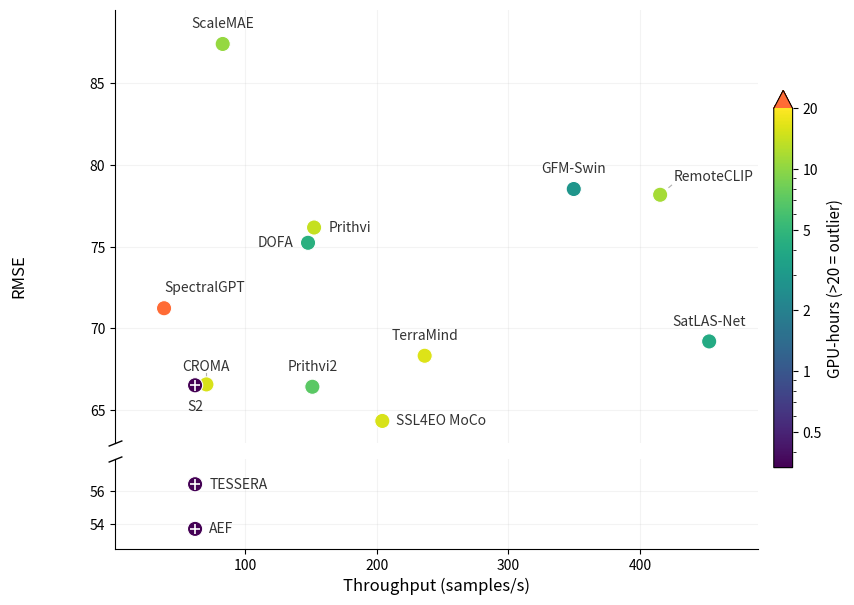

The script that saved this image: (Note: this script raises an exception after producing the figure.)
"""
Pareto front: RMSE vs Throughput for geospatial foundation models.
Fine-tuning cost (GPU-hours) encoded as bubble size OR color.

Usage:
    python plot_throughput.py --mode bubble   # bubble size = GPU-hours
    python plot_throughput.py --mode color    # color = GPU-hours
    python plot_throughput.py --mode combined # both size + color
"""

import argparse
import os
import numpy as np
import matplotlib.pyplot as plt
import matplotlib.cm as cm
import matplotlib.colors as mcolors
import matplotlib.transforms as mtransforms

# ── Data (RMSE from "results (Lite)" column) ─────────────────────────────────
models = {
    #                         RMSE(Lite) Throughput  GPU-hours
    "CROMA":                 (66.574,    70.3,       15.5),
    "DOFA":                  (75.235,   147.6,        4.5),
    "GFM-Swin":              (78.523,   349.7,        2.8),
    "Prithvi":               (76.168,   152.2,       14.0),
    "RemoteCLIP":            (78.171,   415.4,       11.5),
    "SatLAS-Net":            (69.203,   452.7,        4.0),
    "ScaleMAE":              (87.393,    82.7,       10.5),
    "SpectralGPT":           (71.232,    38.1,      140.0),
    "SSL4EO MoCo":           (64.34,    204.1,       15.5),
    "TerraMind":             (68.327,   236.3,       16.0),
    "Prithvi2":              (66.431,   150.9,        7.0),
    # S2 / TESSERA / AEF are the same model on different inputs, so they
    # share its throughput and fine-tuning cost.
    "S2":                    (66.52,     61.7,      0.333),
    "TESSERA":               (56.43,     61.7,      0.333),
    "AEF":                   (53.70,     61.7,      0.333),
}

# The same fcn_film architecture, trained on three different inputs.
FILM_VARIANTS = ("S2", "TESSERA", "AEF")

names      = list(models.keys())
rmse       = np.array([v[0] for v in models.values()])
throughput = np.array([v[1] for v in models.values()])
gpu_hours  = np.array([v[2] for v in models.values()])

# ── Broken y axis ─────────────────────────────────────────────────────────────
# AEF (53.7) and TESSERA (56.4) are ~8 RMSE clear of the field (next best:
# SSL4EO MoCo at 64.3), so the axis is cut and the empty band dropped. Both
# panels keep the same RMSE-per-inch — see height_ratios in make_plot().
Y_HI = (63.0, 89.5)          # every other model
Y_LO = (52.5, 58.0)          # AEF, TESSERA
LO_TICKS = [54, 56]

# ── Pareto front (lower RMSE + higher throughput = better) ────────────────────
def pareto_mask(rmse, throughput):
    """Returns boolean mask: True if the point is Pareto-optimal."""
    n = len(rmse)
    is_pareto = np.ones(n, dtype=bool)
    for i in range(n):
        for j in range(n):
            if i == j:
                continue
            # j dominates i if j is at least as good on both and strictly better on one
            if throughput[j] >= throughput[i] and rmse[j] <= rmse[i]:
                if throughput[j] > throughput[i] or rmse[j] < rmse[i]:
                    is_pareto[i] = False
                    break
    return is_pareto

mask = pareto_mask(rmse, throughput)
pareto_idx = np.where(mask)[0]
pareto_idx = pareto_idx[np.argsort(throughput[pareto_idx])]


# ── Label de-overlap ──────────────────────────────────────────────────────────
def _pad(bbox, p):
    """Bbox grown by `p` pixels on every side (Bbox.padded needs mpl>=3.8)."""
    return mtransforms.Bbox.from_extents(bbox.x0 - p, bbox.y0 - p,
                                         bbox.x1 + p, bbox.y1 + p)


def _push(a, b):
    """Displacement (dx, dy) px that separates box `a` from box `b`.

    Moves along whichever axis needs the smaller shift; (0, 0) if disjoint.
    """
    ox = min(a.x1, b.x1) - max(a.x0, b.x0)
    oy = min(a.y1, b.y1) - max(a.y0, b.y0)
    if ox <= 0 or oy <= 0:
        return np.zeros(2)
    if ox < oy:
        sign = 1.0 if (a.x0 + a.x1) >= (b.x0 + b.x1) else -1.0
        return np.array([sign * ox, 0.0])
    sign = 1.0 if (a.y0 + a.y1) >= (b.y0 + b.y1) else -1.0
    return np.array([0.0, sign * oy])


def separate_labels(fig, ax, annotations, obstacles, pinned=None,
                    n_iter=600, pad=3.0, damping=0.5):
    """Nudge annotation offsets until no label overlaps another label, a marker,
    or the legend, and every label stays inside the axes.

    Annotations must use textcoords="offset points"; their offsets are updated
    in place, so the result is independent of `font_scale` — bigger text simply
    gets pushed further. Annotations flagged in `pinned` keep the placement they
    were given: they still repel the others, but never move themselves.
    """
    fig.canvas.draw()                      # positions/renderer must be current
    renderer = fig.canvas.get_renderer()
    px_per_pt = fig.dpi / 72.0
    limit = _pad(ax.get_window_extent(renderer), -pad)
    pinned = [False] * len(annotations) if pinned is None else list(pinned)

    for _ in range(n_iter):
        boxes = [_pad(a.get_window_extent(renderer), pad) for a in annotations]
        shifts = [np.zeros(2) for _ in annotations]

        for i in range(len(boxes)):
            for j in range(i + 1, len(boxes)):
                d = _push(boxes[i], boxes[j])
                # A pinned label makes its neighbour absorb the whole shift.
                shifts[i] += d if pinned[j] else d / 2
                shifts[j] -= d if pinned[i] else d / 2
            for obs in obstacles:           # markers, legend: immovable
                shifts[i] += _push(boxes[i], obs)

        # Keep labels inside the axes.
        for i, box in enumerate(boxes):
            shifts[i][0] += max(0.0, limit.x0 - box.x0) - max(0.0, box.x1 - limit.x1)
            shifts[i][1] += max(0.0, limit.y0 - box.y0) - max(0.0, box.y1 - limit.y1)

        for i, is_pinned in enumerate(pinned):
            if is_pinned:
                shifts[i][:] = 0.0

        if max(np.abs(s).max() for s in shifts) < 0.5:
            return True
        for ann, shift in zip(annotations, shifts):
            x, y = ann.get_position()       # offset in points
            ann.set_position((x + damping * shift[0] / px_per_pt,
                              y + damping * shift[1] / px_per_pt))

    return False


def add_leader_lines(fig, ax, annotations, x, y, sizes, gap_pt=6.0,
                     color="#b0b0b0", skip=None):
    """Join a label to its marker with a hairline when de-overlapping pushed it
    far enough away that the pairing is no longer obvious."""
    fig.canvas.draw()
    renderer = fig.canvas.get_renderer()
    px_per_pt = fig.dpi / 72.0
    centres = ax.transData.transform(np.column_stack([x, y]))
    radii = np.broadcast_to(np.sqrt(np.atleast_1d(sizes) / np.pi) * px_per_pt,
                            (len(centres),))
    to_data = ax.transData.inverted()
    skip = [False] * len(annotations) if skip is None else skip

    for ann, centre, r, skip_it in zip(annotations, centres, radii, skip):
        if skip_it:
            continue
        box = ann.get_window_extent(renderer)
        # Closest point of the label box to the marker centre.
        near = np.array([np.clip(centre[0], box.x0, box.x1),
                         np.clip(centre[1], box.y0, box.y1)])
        d = np.hypot(*(near - centre))
        if d - r <= gap_pt * px_per_pt:
            continue                        # already visually attached
        direction = (near - centre) / d
        start = centre + direction * (r + 2 * px_per_pt)
        end = near - direction * 1.5 * px_per_pt
        (x0, y0), (x1, y1) = to_data.transform([start, end])
        ax.plot([x0, x1], [y0, y1], color=color, linewidth=0.8, zorder=1)


def marker_boxes(ax, x, y, sizes, pad=2.0):
    """Bounding boxes (display px) of scatter markers of area `sizes` pt²."""
    centres = ax.transData.transform(np.column_stack([x, y]))
    radii = np.sqrt(np.atleast_1d(sizes) / np.pi) * ax.figure.dpi / 72.0
    radii = np.broadcast_to(radii, (len(centres),))
    return [mtransforms.Bbox.from_extents(cx - r - pad, cy - r - pad,
                                          cx + r + pad, cy + r + pad)
            for (cx, cy), r in zip(centres, radii)]


# ── Plotting ──────────────────────────────────────────────────────────────────
def make_plot(mode="bubble", show_pareto=False, font_scale=1.0):
    # All font sizes are multiplied by `font_scale` so the figure stays legible
    # when it is shrunk down in the paper.
    fs = lambda pts: pts * font_scale

    # The y axis is broken: AEF/TESSERA sit ~8 RMSE below the next model, and
    # the empty band between them and SSL4EO MoCo would otherwise dominate the
    # figure. `height_ratios` matches the two spans exactly, so the RMSE scale
    # is identical above and below the break — only the gap is removed.
    fig, (ax, ax_lo) = plt.subplots(
        2, 1, figsize=(10, 7), sharex=True,
        gridspec_kw=dict(height_ratios=[Y_HI[1] - Y_HI[0], Y_LO[1] - Y_LO[0]],
                         hspace=0.06),
    )
    axes = (ax, ax_lo)
    # Every point is drawn on both panels; the y limits decide which is visible.
    ax.set_ylim(*Y_HI)
    ax_lo.set_ylim(*Y_LO)
    ax_lo.set_yticks(LO_TICKS)
    for a in axes:
        a.tick_params(axis="both", labelsize=fs(10))

    # -- Pareto front line --
    if show_pareto:
        for a in axes:
            a.plot(
                throughput[pareto_idx], rmse[pareto_idx],
                "--", color="gray", alpha=0.5, linewidth=1.2, zorder=1,
                label="Pareto front" if a is ax else None,
            )


    # -- Scatter --
    sizes = 120
    if mode == "bubble":
        # Size encodes GPU-hours, uniform color
        sizes = 40 + (gpu_hours / gpu_hours.max()) * 800
        for a in axes:
            sc = a.scatter(
                throughput, rmse, s=sizes,
                c=np.where(mask, "#2563eb", "#9ca3af"),
                alpha=0.6, edgecolors="white", linewidths=0.8, zorder=2,
            )
        # Size legend
        for hours_val in [5, 20, 140]:
            ax.scatter([], [], s=40 + (hours_val / gpu_hours.max()) * 800,
                       c="gray", alpha=0.5, edgecolors="white",
                       label=f"{hours_val} GPU-h")

    elif mode == "color":
        # Color encodes GPU-hours, uniform size.
        # Clip colorbar at 20 GPU-h so the non-outlier models use the full
        # color range; SpectralGPT (140 h) gets the "over" color.
        CLIP = 20
        cmap = plt.get_cmap("viridis").copy()
        cmap.set_over("#ff6b35")          # distinct "over-range" color
        norm = mcolors.LogNorm(vmin=gpu_hours.min(), vmax=CLIP)
        for a in axes:
            sc = a.scatter(
                throughput, rmse, s=120,
                c=gpu_hours, cmap=cmap, norm=norm,
                edgecolors="white", linewidths=0.8, zorder=2,
            )
        cbar = fig.colorbar(sc, ax=list(axes), shrink=0.7, pad=0.02, extend="max")
        cbar.set_label("GPU-hours (>20 = outlier)", fontsize=fs(11))
        # Explicit ticks at intuitive values within range
        tick_vals = [0.5, 1, 2, 5, 10, 20]
        cbar.set_ticks(tick_vals)
        cbar.set_ticklabels([str(v) for v in tick_vals])
        cbar.ax.tick_params(labelsize=fs(10))

    elif mode == "combined":
        # Both size + color
        sizes = 40 + (gpu_hours / gpu_hours.max()) * 800
        norm = mcolors.LogNorm(vmin=gpu_hours.min(), vmax=gpu_hours.max())
        cmap = plt.get_cmap("viridis")
        for a in axes:
            sc = a.scatter(
                throughput, rmse, s=sizes,
                c=gpu_hours, cmap=cmap, norm=norm,
                edgecolors="white", linewidths=0.8, alpha=0.75, zorder=2,
            )
        cbar = fig.colorbar(sc, ax=list(axes), shrink=0.7, pad=0.02)
        cbar.set_label("GPU-hours", fontsize=fs(11))
        cbar.ax.tick_params(labelsize=fs(10))
        for hours_val in [5, 20, 140]:
            ax.scatter([], [], s=40 + (hours_val / gpu_hours.max()) * 800,
                       c="gray", alpha=0.5, edgecolors="white",
                       label=f"{hours_val} GPU-h")

    # -- Mark the three fcn_film runs --
    # S2/TESSERA/AEF are one architecture on three inputs; a cross inside the
    # marker flags them as a family (the caption says which input is which).
    film_idx = [names.index(n) for n in FILM_VARIANTS]
    cross_s = 0.5 * np.broadcast_to(sizes, (len(names),))[film_idx]
    for a in axes:
        a.scatter(throughput[film_idx], rmse[film_idx], marker="+", s=cross_s,
                  c="white", linewidths=1.2 * font_scale, zorder=3)

    # -- Labels --
    # Per-label (dx, dy) offsets in points to avoid overlaps.
    # Clusters needing care:
    #   • CROMA / S2  — nearly same RMSE, close throughput
    #   • Prithvi2 / DOFA / Prithvi — all ~throughput 150
    #   • S2 / TESSERA / AEF — identical throughput, stacked vertically
    label_offsets = {
        # Directly above its own marker (the right one of the near-coincident
        # CROMA/S2 pair), with S2 directly below the left one.
        "CROMA":       (  0,  10),
        "S2":          (  0, -18),
        "SpectralGPT": (  0.1,   10),
        "ScaleMAE":    (  0,   10),
        "TerraMind":   (  0,   10),
        "Prithvi2":    (  0,    8),
        "GFM-Swin":    (  0,   10),
        "RemoteCLIP":  ( 18,  10),
        "SatLAS-Net":  (  0,   10),
    }
    # Labels set beside their marker instead of above it: the ~throughput 150
    # pair reads better split left/right than stacked, and they are pinned so
    # the de-overlap pass never drags them back on top of each other.
    # TESSERA/AEF share S2's throughput, so they are labelled to the right
    # of their markers rather than stacked above them.
    side_labels = {"DOFA": "left", "Prithvi": "right", "SSL4EO MoCo": "right",
                   "TESSERA": "right", "AEF": "right"}
    # Hand-placed labels the de-overlap pass must leave exactly where they are.
    fixed_labels = {"CROMA", "S2"}

    marker_radii = np.broadcast_to(np.sqrt(np.atleast_1d(sizes) / np.pi), (len(names),))
    annotations, pinned, no_leader, is_fixed = [], [], [], []
    for i, name in enumerate(names):
        side = side_labels.get(name)
        if side:
            # Clear the marker edge, then a gap that grows with the text.
            gap = marker_radii[i] + fs(4)
            dx, dy = (gap if side == "right" else -gap), 0
            ha, va = ("left" if side == "right" else "right"), "center"
        else:
            dx, dy = label_offsets.get(name, (0, 10))
            # Offsets are in points, so scale them with the text to keep the
            # same visual gap between marker and label. They are only a
            # starting guess — separate_labels() resolves what still collides.
            dx, dy = fs(dx), fs(dy)
            ha, va = ("left" if dx > 0 else ("right" if dx < 0 else "center")), "baseline"
        pinned.append(bool(side) or name in fixed_labels)
        # Side labels touch their marker, so they never get a leader line; the
        # hand-placed ones always do (see the second pass below), because their
        # markers have a near neighbour and the pairing must be spelled out.
        no_leader.append(bool(side) or name in fixed_labels)
        is_fixed.append(name in fixed_labels)
        # Each label lives on the panel its marker is visible in.
        host = ax_lo if rmse[i] < Y_LO[1] else ax
        annotations.append(host.annotate(
            name, (throughput[i], rmse[i]),
            textcoords="offset points", xytext=(dx, dy),
            ha=ha, va=va, fontsize=fs(10), fontweight=500,
            color="#333",
        ))

    ax_lo.set_xlabel("Throughput (samples/s)", fontsize=fs(12))
    fig.supylabel("RMSE", fontsize=fs(12))
    handles, labels = ax.get_legend_handles_labels()
    legend = ax.legend(loc="upper right", fontsize=fs(9), framealpha=0.9) if handles else None
    for a in axes:
        a.grid(True, alpha=0.15)
        a.spines[["top", "right"]].set_visible(False)
    # Horizontal room for the labels to move into, scaled with the text. The y
    # limits are fixed by the break, so no y margin.
    ax.margins(x=0.05 + 0.04 * font_scale)

    # -- Break marks: hide the facing spines, draw the slanted cut --
    ax.spines["bottom"].set_visible(False)
    ax.tick_params(bottom=False, labelbottom=False)
    ax_lo.spines["top"].set_visible(False)
    d = 0.4 * font_scale
    kw = dict(marker=[(-1, -d), (1, d)], markersize=10 * font_scale,
              linestyle="none", color="k", mec="k", mew=1, clip_on=False)
    ax.plot([0], [0], transform=ax.transAxes, **kw)
    ax_lo.plot([0], [1], transform=ax_lo.transAxes, **kw)

    plt.tight_layout()

    # -- Push labels apart (from each other, the markers and the legend) --
    # Run per panel: the two are disjoint in display space, so labels only ever
    # need to be resolved against the ones sharing their axes.
    fig.canvas.draw()                      # transforms must reflect tight_layout
    for a in axes:
        idx = [i for i, ann in enumerate(annotations) if ann.axes is a]
        if not idx:
            continue
        obstacles = marker_boxes(a, throughput, rmse, sizes)
        if legend is not None and a is ax:
            obstacles.append(legend.get_window_extent(fig.canvas.get_renderer()))
        sub = [annotations[i] for i in idx]
        if not separate_labels(fig, a, sub, obstacles,
                               pinned=[pinned[i] for i in idx]):
            print(f"Warning: labels still overlap after de-overlap pass ({a})")
        # Side labels sit beside their marker, so they never need a leader.
        sizes_i = np.broadcast_to(sizes, (len(names),))[idx]
        add_leader_lines(fig, a, sub, throughput[idx], rmse[idx], sizes_i,
                         gap_pt=6.0 * font_scale,
                         skip=[no_leader[i] for i in idx])
        # CROMA and S2 have near-coincident markers, so they get a
        # leader whatever the gap (gap_pt=0) to make the pairing unambiguous.
        add_leader_lines(fig, a, sub, throughput[idx], rmse[idx], sizes_i,
                         gap_pt=0.0,
                         skip=[not is_fixed[i] for i in idx])
    suffix = "_bigfont" if font_scale != 1.0 else ""
    out = os.path.join(os.path.dirname(os.path.dirname(os.path.abspath(__file__))), "img", f"pareto_{mode}{suffix}.png")
    plt.savefig(out, dpi=300, bbox_inches="tight")
    print(f"Saved: {out}")
    plt.show()


if __name__ == "__main__":
    parser = argparse.ArgumentParser()
    parser.add_argument("--mode", choices=["bubble", "color", "combined"], default="color")
    parser.add_argument("--pareto", action="store_true", help="Show Pareto front line")
    parser.add_argument("--big-fonts", action="store_true",
                        help="Enlarge every font size (for when the figure is shrunk)")
    parser.add_argument("--font-scale", type=float, default=1.6,
                        help="Font multiplier used by --big-fonts (default: 1.6)")
    args = parser.parse_args()
    make_plot(args.mode, show_pareto=args.pareto,
              font_scale=args.font_scale if args.big_fonts else 1.0)
